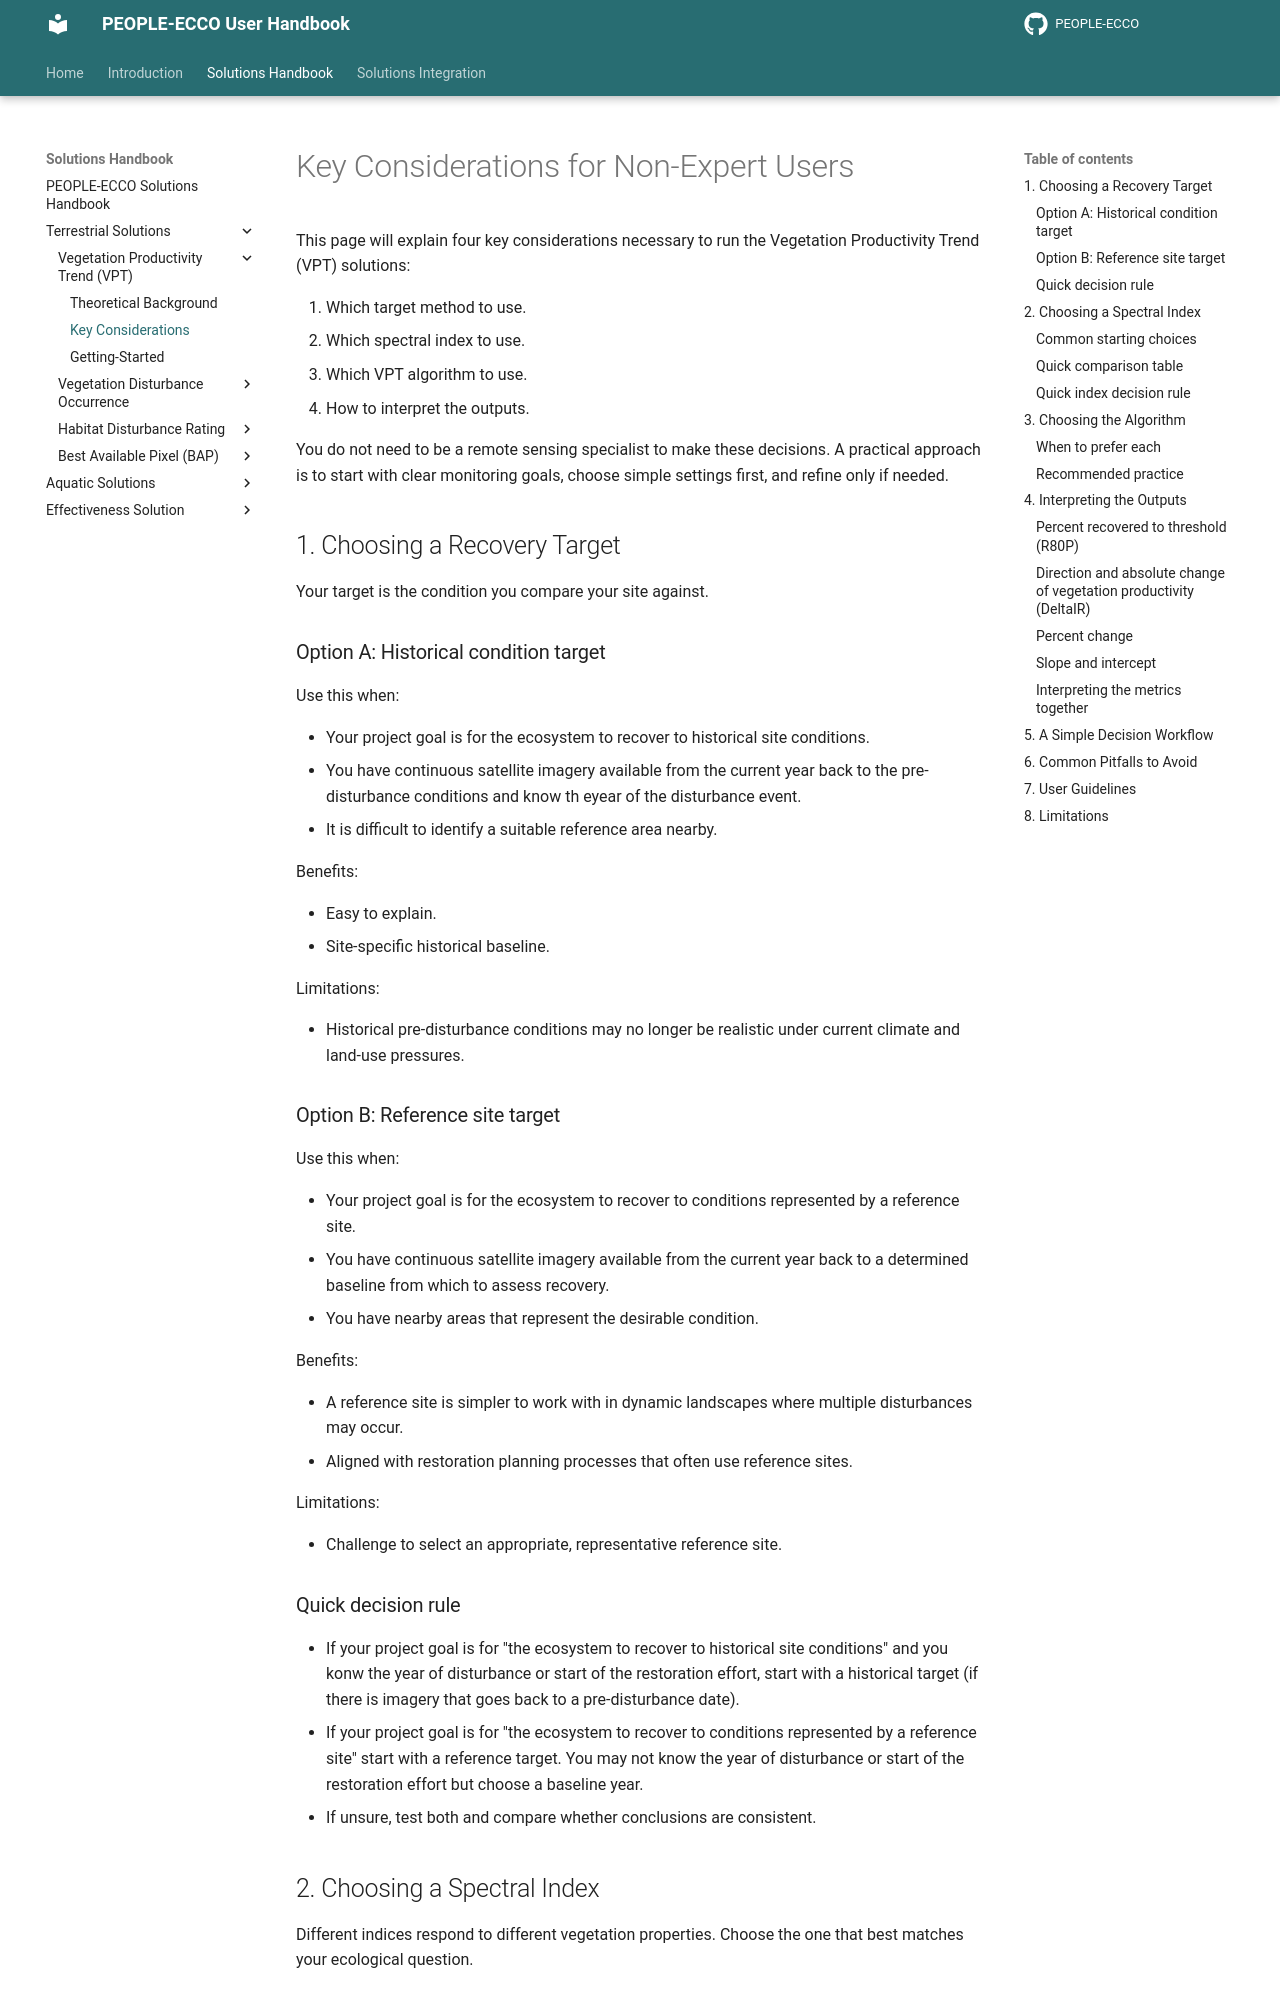

repository: PEOPLE-ECCO/PEOPLE-ECCO.github.io · page: handbook/terrestrial-solutions/VPT/key-considerations/index.html · generator: mkdocs

# Key Considerations for Non-Expert Users

This page will explain four key considerations necessary to run the Vegetation Productivity Trend (VPT) solutions:

1. Which target method to use.
2. Which spectral index to use.
3. Which VPT algorithm to use.
4. How to interpret the outputs.

You do not need to be a remote sensing specialist to make these decisions. A practical approach is to start with clear monitoring goals, choose simple settings first, and refine only if needed.

## 1. Choosing a Recovery Target

Your target is the condition you compare your site against.

### Option A: Historical condition target

Use this when:

- Your project goal is for the ecosystem to recover to historical site conditions.
- You have continuous satellite imagery available from the current year back to the pre-disturbance conditions and know th eyear of the disturbance event.
- It is difficult to identify a suitable reference area nearby.

Benefits:

- Easy to explain.
- Site-specific historical baseline.

Limitations:

- Historical pre-disturbance conditions may no longer be realistic under current climate and land-use pressures.

### Option B: Reference site target

Use this when:

- Your project goal is for the ecosystem to recover to conditions represented by a reference site.
- You have continuous satellite imagery available from the current year back to a determined baseline from which to assess recovery.
- You have nearby areas that represent the desirable condition.

Benefits:

- A reference site is simpler to work with in dynamic landscapes where multiple disturbances may occur.
- Aligned with restoration planning processes that often use reference sites.

Limitations:

- Challenge to select an appropriate, representative reference site.

### Quick decision rule

- If your project goal is for "the ecosystem to recover to historical site conditions" and you konw the year of disturbance or start of the restoration effort, start with a historical target (if there is imagery that goes back to a pre-disturbance date).
- If your project goal is for "the ecosystem to recover to conditions represented by a reference site" start with a reference target. You may not know the year of disturbance or start of the restoration effort but choose a baseline year.
- If unsure, test both and compare whether conclusions are consistent.

## 2. Choosing a Spectral Index

Different indices respond to different vegetation properties. Choose the one that best matches your ecological question.
